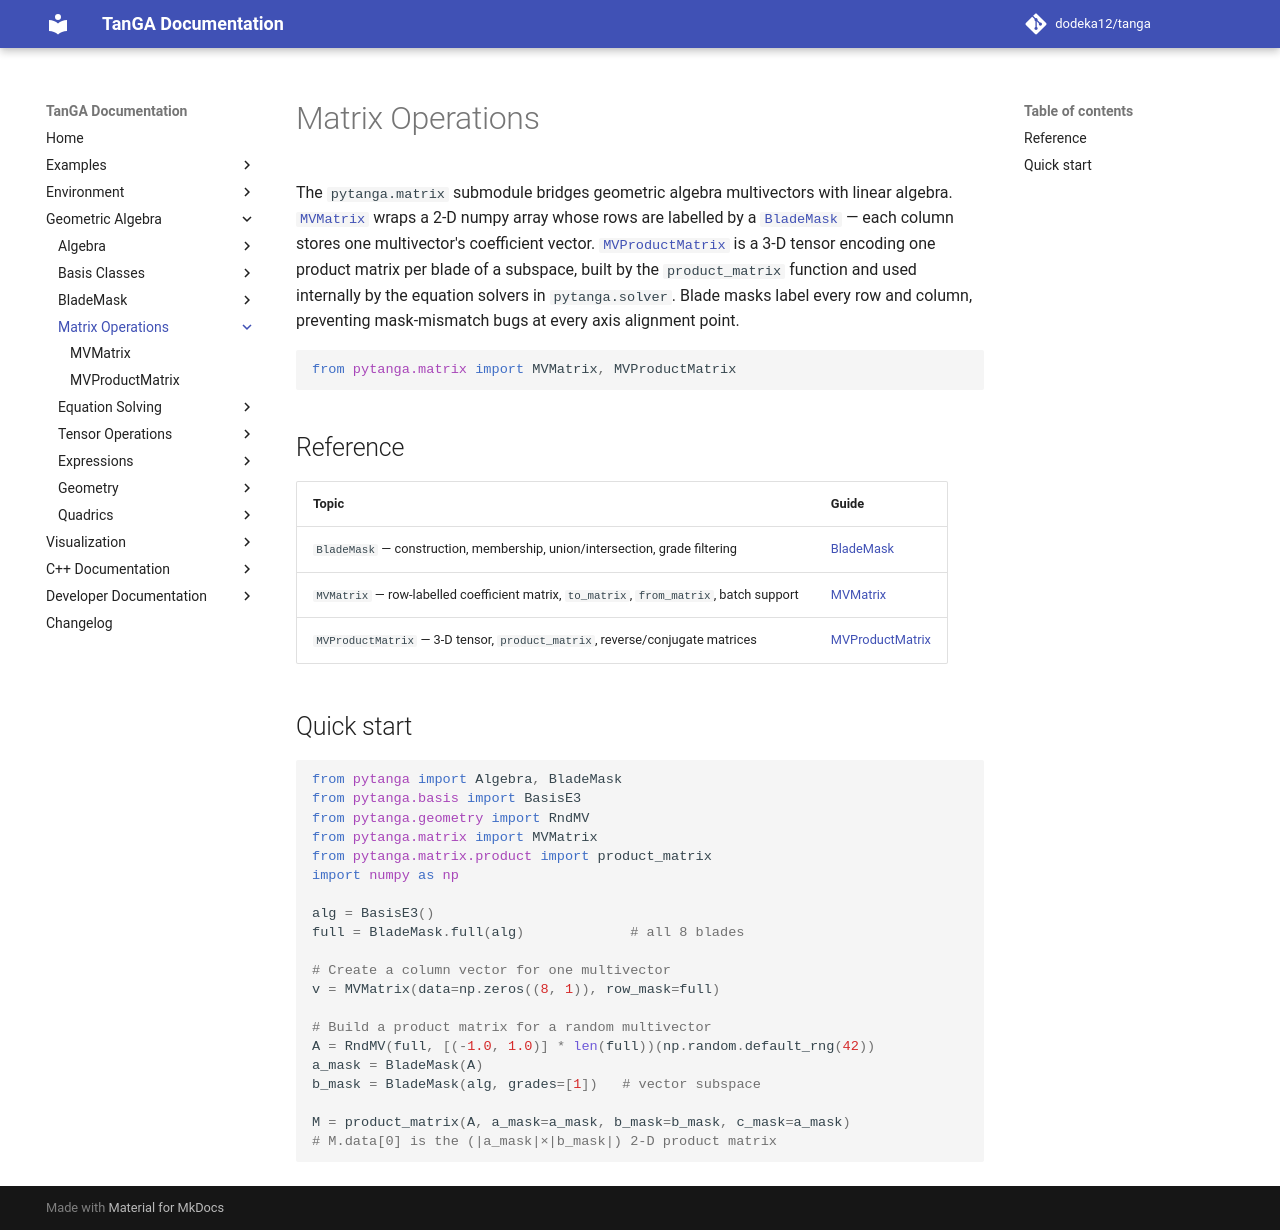

repository: dodeka12/tanga · page: v2.26.0-rc1/py/ga/matrix/index.html · generator: mkdocs

# Matrix Operations

The `pytanga.matrix` submodule bridges geometric algebra multivectors with
linear algebra.  [`MVMatrix`](mvmatrix.md) wraps a 2‑D numpy array whose rows
are labelled by a [`BladeMask`](../blade-mask/index.md) — each column stores
one multivector's coefficient vector.  [`MVProductMatrix`](mvproductmatrix.md)
is a 3‑D tensor encoding one product matrix per blade of a subspace, built by
the `product_matrix` function and used internally by the equation solvers in
`pytanga.solver`.  Blade masks label every row and column, preventing
mask‑mismatch bugs at every axis alignment point.

```python
from pytanga.matrix import MVMatrix, MVProductMatrix
```

## Reference

| Topic | Guide |
|-------|-------|
| `BladeMask` — construction, membership, union/intersection, grade filtering | [BladeMask](../blade-mask/index.md) |
| `MVMatrix` — row‑labelled coefficient matrix, `to_matrix`, `from_matrix`, batch support | [MVMatrix](mvmatrix.md) |
| `MVProductMatrix` — 3‑D tensor, `product_matrix`, reverse/conjugate matrices | [MVProductMatrix](mvproductmatrix.md) |

## Quick start

```python
from pytanga import Algebra, BladeMask
from pytanga.basis import BasisE3
from pytanga.geometry import RndMV
from pytanga.matrix import MVMatrix
from pytanga.matrix.product import product_matrix
import numpy as np

alg = BasisE3()
full = BladeMask.full(alg)             # all 8 blades

# Create a column vector for one multivector
v = MVMatrix(data=np.zeros((8, 1)), row_mask=full)

# Build a product matrix for a random multivector
A = RndMV(full, [(-1.0, 1.0)] * len(full))(np.random.default_rng(42))
a_mask = BladeMask(A)
b_mask = BladeMask(alg, grades=[1])   # vector subspace

M = product_matrix(A, a_mask=a_mask, b_mask=b_mask, c_mask=a_mask)
# M.data[0] is the (|a_mask|×|b_mask|) 2‑D product matrix
```
